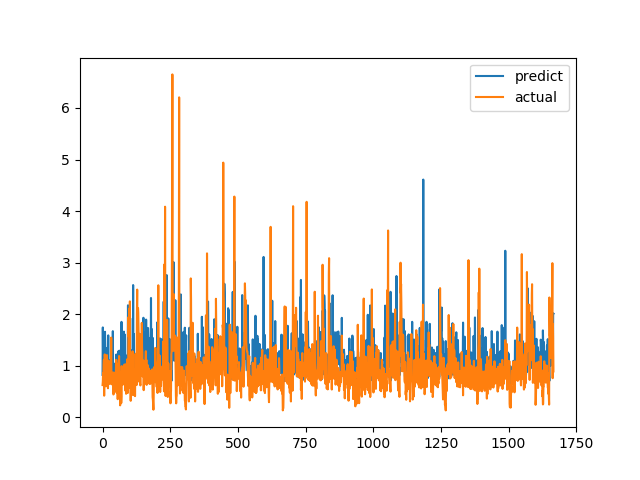

Source data for this figure (header and first rows):
predict, actual
0.8216, 0.6238
1.742, 0.6915
1.219, 0.8558
0.9299, 0.7094
0.8976, 1.015
0.7647, 1.116
1.154, 0.4183
0.909, 1.002
0.7751, 1.219
1.658, 1.143
1.39, 0.6528
0.7845, 0.6747
0.9679, 0.601
0.9222, 0.6695
0.8505, 0.6538
1.142, 0.7814
1.257, 1.206
1.181, 0.8469
1.348, 0.8286
0.8928, 0.6482
0.8722, 0.5624
1.589, 0.7183
0.8653, 1.1
1.086, 0.9542
1.079, 0.729
0.8716, 0.6694
0.8706, 0.8631
1.101, 0.6465
0.8549, 0.8223
0.8604, 0.9236
1.092, 0.8301
0.6834, 1.067
0.914, 1.546
0.8407, 0.6827
0.743, 0.6386
1.167, 0.6464
0.7655, 0.6881
0.8041, 0.7274
1.67, 0.65
0.8259, 0.8694
0.8937, 0.4409
0.8195, 0.4519
0.7562, 0.7575
0.9658, 0.4952
1.006, 0.6851
1.039, 0.7244
0.8129, 0.8654
0.7937, 0.74
0.8901, 0.8071
0.7857, 0.8204
1.156, 1.114
1.217, 1.109
0.9226, 0.4751
0.9367, 1.039
0.9054, 0.9458
0.934, 0.7878
1.106, 0.3505
1.216, 0.9368
1.125, 0.9868
1.284, 0.647
... 1,607 more rows
